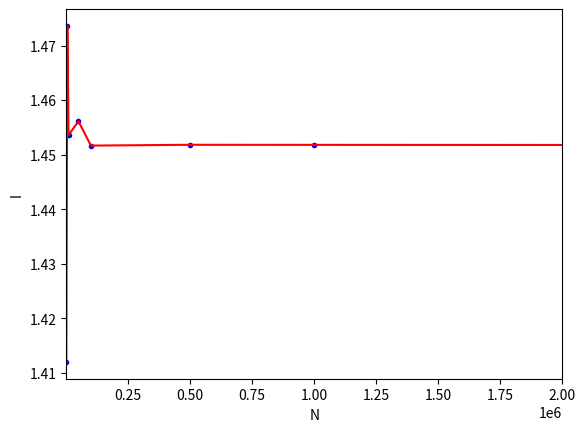

This chart was generated by the following Python code:
import numpy as np
from numpy import random
import matplotlib.pyplot as plt

def f(x):
	f = (np.sin(1/(x*(2-x))))**2
	return(f)

N = [1e3 , 5e3 , 1e4 , 5e4 , 1e5 , 5e5 , 1e6 , 5e6]
np.random.seed(42)
s = np.zeros(len(N),float)
#k = [[],[],[],[],[],[],[],[]]
for n in range(len(N)):
	k=[]
	x = np.random.rand(int(N[n]))
	y = np.random.rand(int(N[n]))
	x1 = 2*x
	#z = (x1*x1 + y*y)**(0.5)
	p = [ x , y ]
	for j in range(int(N[n])):
		if (y[j] < f(x1[j])):
			k.append(x1[j])
			s[n] = len(k)
print(s)
A = 2.
I = np.zeros(8,float)
i=0
for i in range(8):
	I[i] = A*s[i]/N[i]
print(I)

a = plt.plot(N,I,'b.')
b = plt.plot(N,I,'r-')
plt.xlim(8e2,2e6)
plt.xlabel("N")
plt.ylabel("I")
plt.show()
